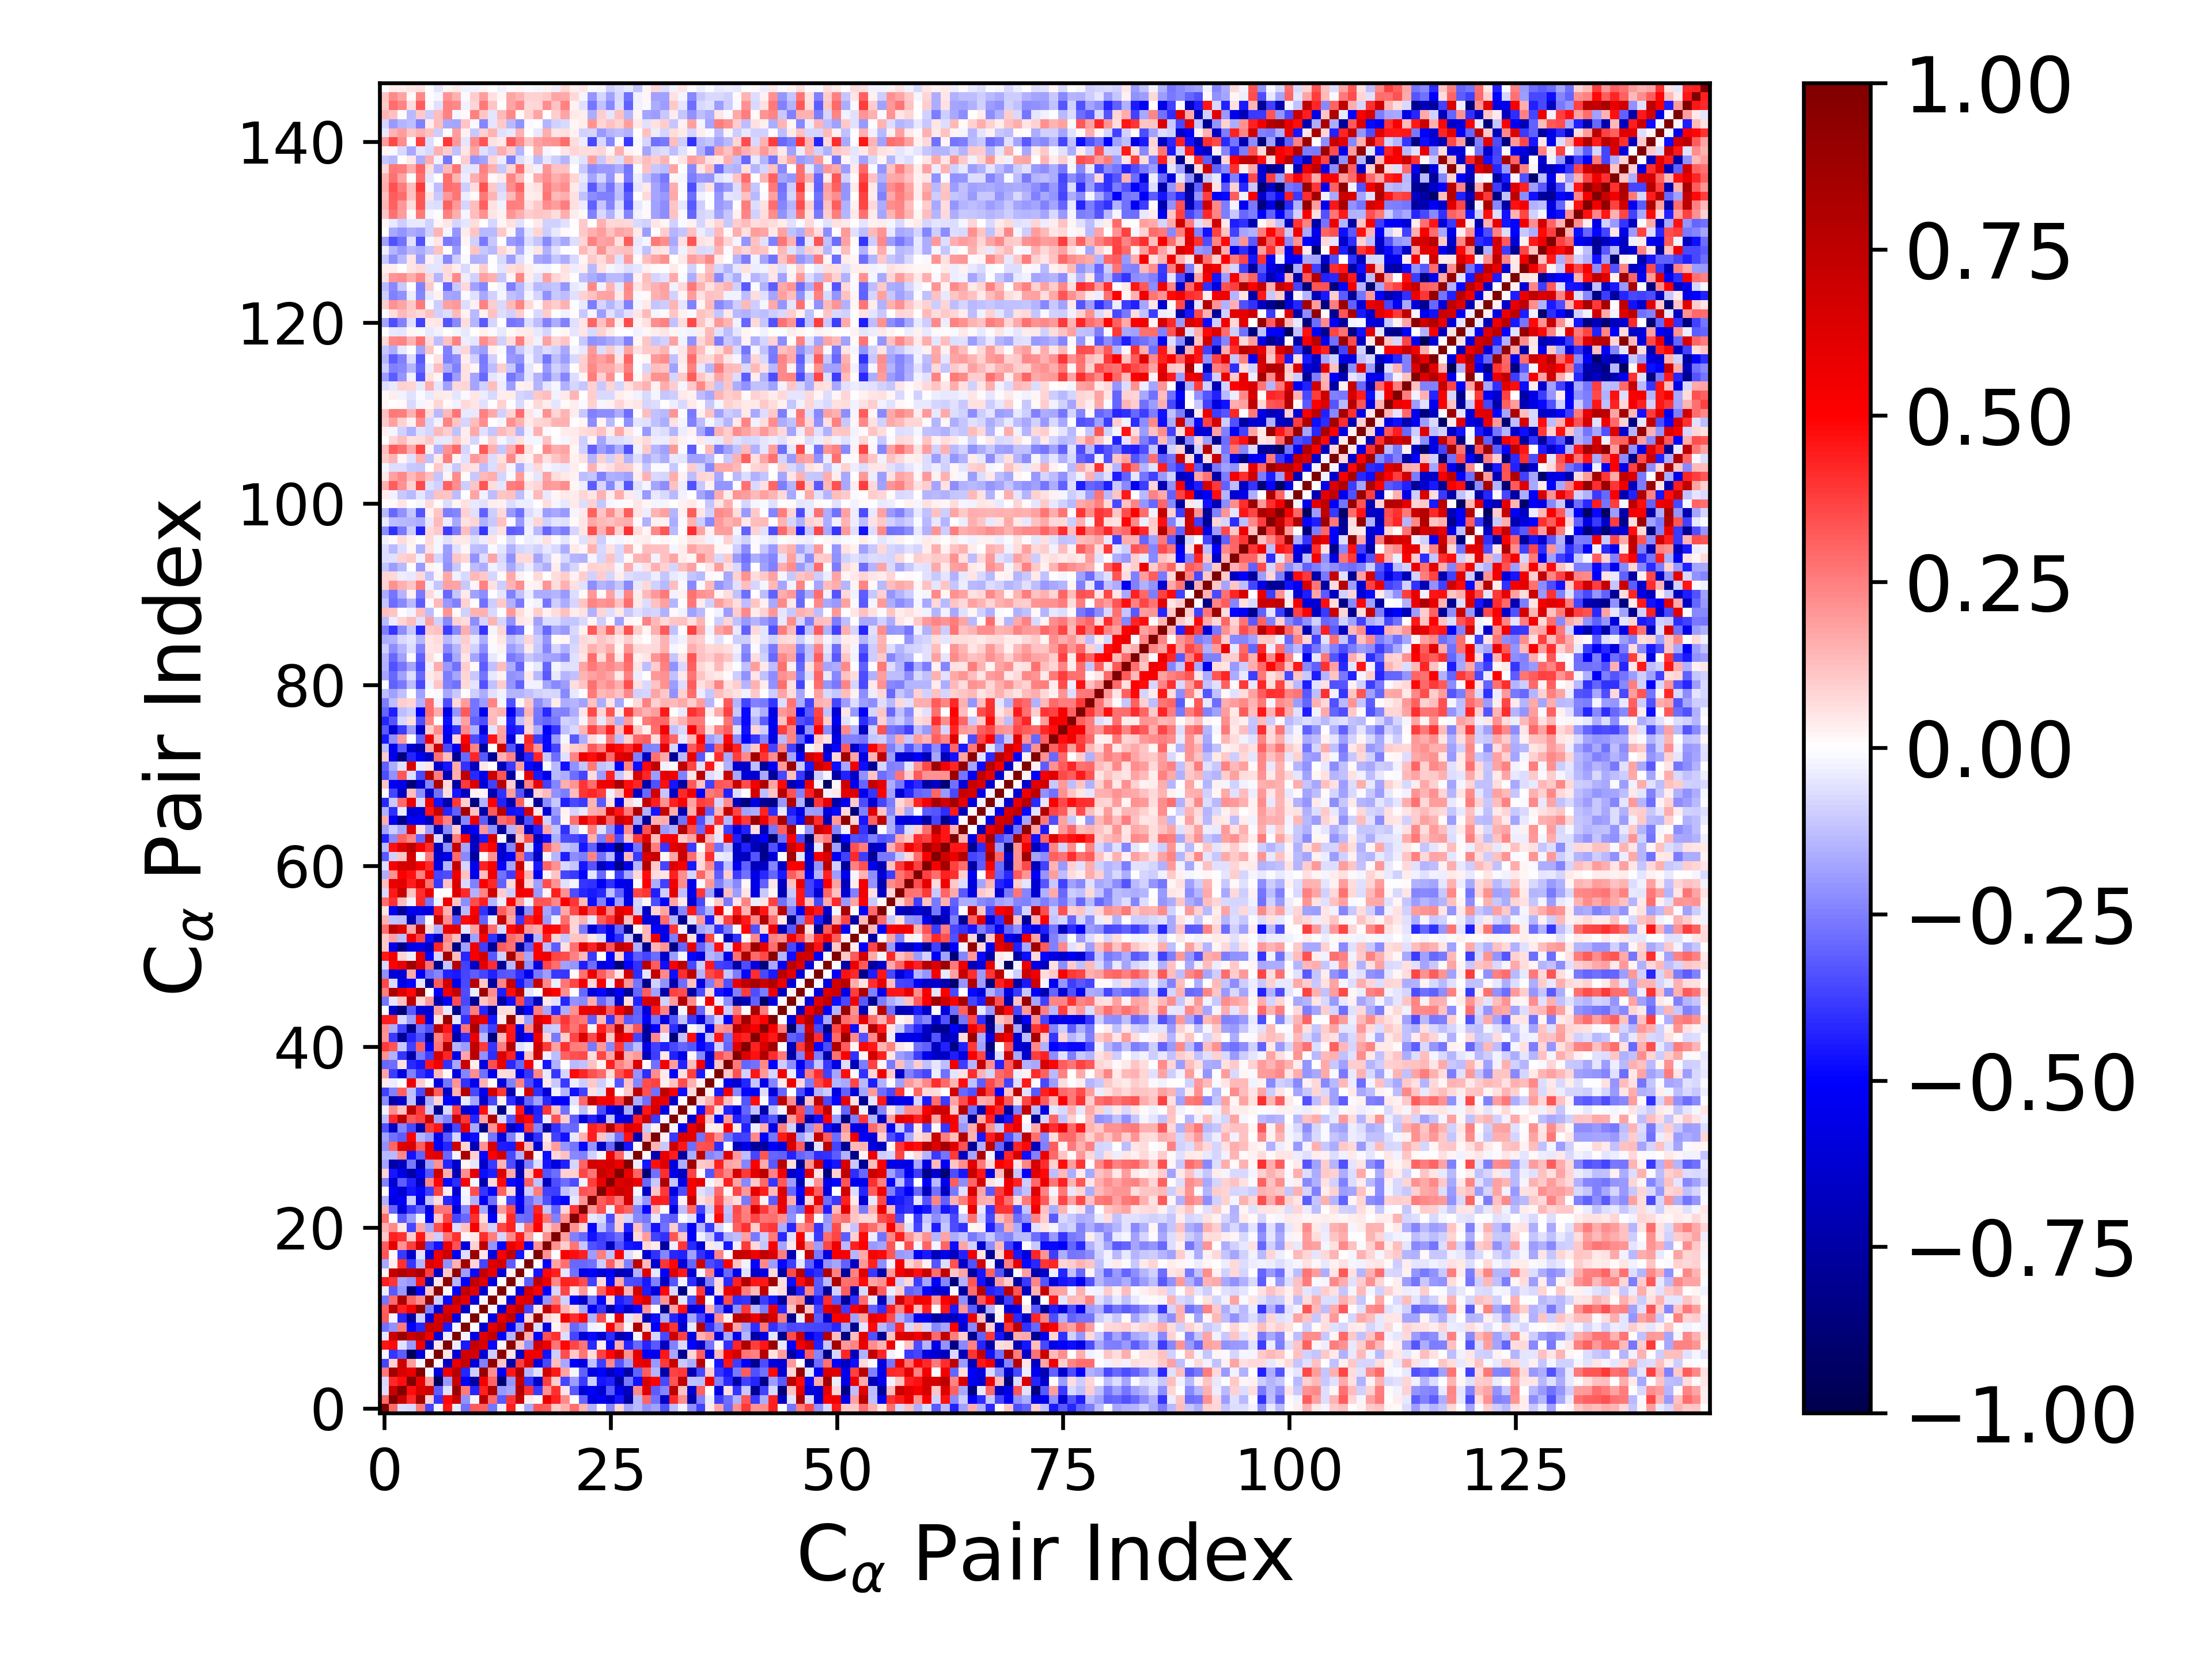

The data file committed next to this chart (first rows):
1.000000000000000000e+00, 2.902585739887404981e-01, -6.526079320099398284e-02, -7.315138345509358819e-02, 2.578756578183868942e-01, -3.604713076791365989e-01, -1.668686393180438335e-02, 4.538412904993746055e-01, -4.407061286968299435e-02, -2.782597273882707056e-01, 3.252443416294071854e-01, 3.064836720580082496e-01, -2.715121941785614834e-01, -3.145770439674736713e-02, 4.446545891733246214e-01, 1.948013636733897033e-02, -1.715040776574130732e-01, 3.358806300127725186e-01, 3.156469710123364081e-01, 1.070864164575186517e-01, 1.525927382719063918e-01, 2.821872074405622488e-01, 1.481271654746264266e-01, -1.486826398289970985e-01
2.902585739887404981e-01, 1.000000000000000000e+00, 7.130824122110487329e-01, 4.157611572723955984e-01, 8.597396414393219111e-01, 9.296537054052529669e-02, -3.951447613029904216e-01, 4.837541553796435578e-01, 7.028497261398470863e-01, -2.149680564520980441e-01, -2.324974568870340902e-02, 7.690504620941258640e-01, 2.966513472299969201e-01, -3.211129878478574118e-01, 3.938467240673766412e-01, 7.331762909722386867e-01, 3.337935578781284912e-02, 1.488759238253644333e-02, 5.890875907260496591e-01, 4.302359977813473013e-01, 2.283947300559875104e-01, 3.041906305374716436e-03, -3.019150950550728574e-01, -5.830178788682489621e-01
-6.526079320099398284e-02, 7.130824122110487329e-01, 1.000000000000000000e+00, 4.730599114614453815e-01, 6.481882037021495790e-01, 6.839427590530554602e-01, -3.182381472835104641e-01, -6.158267464637429828e-02, 8.931988374784524121e-01, 2.630652212140225932e-01, -4.262427037905283655e-01, 4.301315560189847842e-01, 8.070167544887998368e-01, -2.016344556917629149e-01, -1.742662537925860899e-01, 7.989657663748718219e-01, 4.055745189174866372e-01, -3.898794353964071258e-01, 2.111777937416483286e-01, 4.041690236225005117e-01, 4.898488437303016169e-02, -3.246591853936470762e-01, -5.946666720008567664e-01, -5.082804195215554488e-01
-7.315138345509358819e-02, 4.157611572723955984e-01, 4.730599114614453815e-01, 1.000000000000000000e+00, 5.747758990050866323e-01, 1.894826640246111693e-01, -9.586731003300005272e-01, -1.961346371816226897e-01, 7.106788369266830996e-01, -5.015069598360906156e-01, -7.638540541197648137e-01, 5.446705285168865762e-01, 2.976050706770733134e-01, -8.904193987950694833e-01, -2.095089307611941454e-01, 7.204199892406205619e-01, -3.977517189421765909e-01, -6.561022965749444547e-01, 3.797711131024646969e-01, 9.891395913167673470e-02, -3.659484547013003852e-01, -1.948161691902698112e-01, -3.868784371020186907e-01, -9.695212887956698722e-02
2.578756578183868942e-01, 8.597396414393219111e-01, 6.481882037021495790e-01, 5.747758990050866323e-01, 1.000000000000000000e+00, -1.861182116974472237e-02, -6.002628198899654377e-01, 5.535619501825731481e-01, 7.750441366278836286e-01, -4.260953011803159662e-01, -9.841691802313501380e-02, 9.204855199404738952e-01, 2.241279774796937907e-01, -5.298473182302315676e-01, 4.527293236818230593e-01, 8.257860424138908639e-01, -1.436320830990329700e-01, -5.785671960959566651e-02, 6.724875995156626152e-01, 4.515333242487486465e-01, 1.740101934324209121e-01, -2.217613688737538058e-02, -3.123980884342436037e-01, -5.855452818245360236e-01
-3.604713076791365989e-01, 9.296537054052529669e-02, 6.839427590530554602e-01, 1.894826640246111693e-01, -1.861182116974472237e-02, 1.000000000000000000e+00, 2.054819175055961830e-02, -6.620759011782660908e-01, 5.652911404182527910e-01, 7.118528415434111078e-01, -6.018706800511226529e-01, -2.450367551513899511e-01, 9.285193335984240903e-01, 1.160929395319893753e-01, -7.229532912064524641e-01, 3.791860433760841920e-01, 6.305146578186524575e-01, -5.902738249813083149e-01, -3.525286502734878979e-01, 1.318185102723850866e-01, -1.684124635381806512e-01, -5.075993276399266563e-01, -5.728136244947448219e-01, -1.212632412767175316e-01
-1.668686393180438335e-02, -3.951447613029904216e-01, -3.182381472835104641e-01, -9.586731003300005272e-01, -6.002628198899654377e-01, 2.054819175055961830e-02, 1.000000000000000000e+00, 4.794957428991801496e-02, -6.123191035363254597e-01, 6.786692135723094710e-01, 6.525854573433891304e-01, -6.232929224324348372e-01, -9.983913494774539210e-02, 9.477134343577596765e-01, 4.928525927427351155e-02, -6.605898602748968562e-01, 5.554280348802550504e-01, 5.494213367002999115e-01, -4.625838059728819007e-01, -1.015496479454887357e-01, 3.507205783988277537e-01, 1.079787848419960367e-01, 2.731894671381384088e-01, 7.022293799047116258e-02
4.538412904993746055e-01, 4.837541553796435578e-01, -6.158267464637429828e-02, -1.961346371816226897e-01, 5.535619501825731481e-01, -6.620759011782660908e-01, 4.794957428991801496e-02, 1.000000000000000000e+00, -3.724555301718784212e-02, -4.529539035785239975e-01, 7.242296077185976788e-01, 6.397516769351048183e-01, -4.781471904778760718e-01, 2.021664856335898472e-02, 9.443041828769813684e-01, 1.049732485976109797e-01, -2.114946554766492792e-01, 6.881015734783145765e-01, 5.636254188863270009e-01, 2.675414996397515455e-01, 4.873897374574004959e-01, 3.663888297843869712e-01, 2.677102183305089533e-01, -4.207171036877451198e-01
-4.407061286968299435e-02, 7.028497261398470863e-01, 8.931988374784524121e-01, 7.106788369266830996e-01, 7.750441366278836286e-01, 5.652911404182527910e-01, -6.123191035363254597e-01, -3.724555301718784212e-02, 1.000000000000000000e+00, -1.868944690512513301e-02, -5.794590144493169115e-01, 6.144021258523971740e-01, 7.271144140122985933e-01, -5.081384345562142135e-01, -1.421403743676964981e-01, 9.316263789476851853e-01, 1.511258918603915480e-01, -5.206100527370821629e-01, 3.361500611434063424e-01, 4.056408494575893808e-01, -7.027832799443496647e-02, -3.619256302621891019e-01, -6.152972968348041638e-01, -4.806617811287513531e-01
-2.782597273882707056e-01, -2.149680564520980441e-01, 2.630652212140225932e-01, -5.015069598360906156e-01, -4.260953011803159662e-01, 7.118528415434111078e-01, 6.786692135723094710e-01, -4.529539035785239975e-01, -1.868944690512513301e-02, 1.000000000000000000e+00, 2.239779845548343050e-03, -6.358442939478953226e-01, 6.092322794050911705e-01, 7.449624471215330335e-01, -5.143693052420160727e-01, -1.953038797729433618e-01, 8.525520173794859380e-01, -6.773317620802769834e-02, -5.911705811047300863e-01, 2.006069506030438640e-02, 1.207872199364837945e-01, -2.951503691805270613e-01, -2.335077611327358305e-01, -2.609651483673586930e-02
3.252443416294071854e-01, -2.324974568870340902e-02, -4.262427037905283655e-01, -7.638540541197648137e-01, -9.841691802313501380e-02, -6.018706800511226529e-01, 6.525854573433891304e-01, 7.242296077185976788e-01, -5.794590144493169115e-01, 2.239779845548343050e-03, 1.000000000000000000e+00, 1.977449135435902557e-03, -5.803936804417771933e-01, 6.065243504351779391e-01, 7.425563506712021811e-01, -4.829839146163731889e-01, 8.277489011362762494e-02, 8.949192349257145684e-01, 8.993192490370344183e-02, 4.215887629507899387e-02, 5.323234166352196484e-01, 4.088583975165658857e-01, 4.815136538874988936e-01, -1.495455146707702354e-01
3.064836720580082496e-01, 7.690504620941258640e-01, 4.301315560189847842e-01, 5.446705285168865762e-01, 9.204855199404738952e-01, -2.450367551513899511e-01, -6.232929224324348372e-01, 6.397516769351048183e-01, 6.144021258523971740e-01, -6.358442939478953226e-01, 1.977449135435902557e-03, 1.000000000000000000e+00, -1.789358512385452737e-02, -6.255504813003756048e-01, 6.101127437093963879e-01, 7.481767252960651593e-01, -3.594428039038486400e-01, 4.986195112606896240e-02, 7.471155158010047703e-01, 4.128461587414186673e-01, 1.436118979506446069e-01, 6.971988177981412738e-02, -1.688927244709266251e-01, -5.252294241547946774e-01
-2.715121941785614834e-01, 2.966513472299969201e-01, 8.070167544887998368e-01, 2.976050706770733134e-01, 2.241279774796937907e-01, 9.285193335984240903e-01, -9.983913494774539210e-02, -4.781471904778760718e-01, 7.271144140122985933e-01, 6.092322794050911705e-01, -5.803936804417771933e-01, -1.789358512385452737e-02, 1.000000000000000000e+00, 1.701798372454882066e-02, -5.992942295943494146e-01, 5.804041691534516101e-01, 6.306829291462230369e-01, -5.876810370351817081e-01, -2.054621840800856525e-01, 2.553962168809814082e-01, -8.705637301722352062e-02, -5.083349773985369469e-01, -6.535865374532122685e-01, -2.795586314971084119e-01
-3.145770439674736713e-02, -3.211129878478574118e-01, -2.016344556917629149e-01, -8.904193987950694833e-01, -5.298473182302315676e-01, 1.160929395319893753e-01, 9.477134343577596765e-01, 2.021664856335898472e-02, -5.081384345562142135e-01, 7.449624471215330335e-01, 6.065243504351779391e-01, -6.255504813003756048e-01, 1.701798372454882066e-02, 1.000000000000000000e+00, -6.782639352985117727e-03, -6.082630484030484563e-01, 6.721940070712276727e-01, 5.078557292763601350e-01, -4.946307051600177807e-01, -8.424468259836544182e-02, 3.637363938748485737e-01, 5.303474694871915252e-02, 1.980559441798662446e-01, 1.070020316384126188e-02
4.446545891733246214e-01, 3.938467240673766412e-01, -1.742662537925860899e-01, -2.095089307611941454e-01, 4.527293236818230593e-01, -7.229532912064524641e-01, 4.928525927427351155e-02, 9.443041828769813684e-01, -1.421403743676964981e-01, -5.143693052420160727e-01, 7.425563506712021811e-01, 6.101127437093963879e-01, -5.992942295943494146e-01, -6.782639352985117727e-03, 1.000000000000000000e+00, 2.389263512143708149e-02, -3.127755161390265437e-01, 7.374704710109299954e-01, 5.732459330531719521e-01, 2.342263572099646252e-01, 4.362151766382541540e-01, 4.161391605861450849e-01, 3.473210111000378242e-01, -3.683135569210366222e-01
1.948013636733897033e-02, 7.331762909722386867e-01, 7.989657663748718219e-01, 7.204199892406205619e-01, 8.257860424138908639e-01, 3.791860433760841920e-01, -6.605898602748968562e-01, 1.049732485976109797e-01, 9.316263789476851853e-01, -1.953038797729433618e-01, -4.829839146163731889e-01, 7.481767252960651593e-01, 5.804041691534516101e-01, -6.082630484030484563e-01, 2.389263512143708149e-02, 1.000000000000000000e+00, 5.652460263814107705e-04, -4.578776299608214306e-01, 4.798814260887433458e-01, 4.417927079735791129e-01, -4.912239672187027062e-02, -2.766717412322430847e-01, -5.629609809704814172e-01, -5.078350681491051732e-01
-1.715040776574130732e-01, 3.337935578781284912e-02, 4.055745189174866372e-01, -3.977517189421765909e-01, -1.436320830990329700e-01, 6.305146578186524575e-01, 5.554280348802550504e-01, -2.114946554766492792e-01, 1.511258918603915480e-01, 8.525520173794859380e-01, 8.277489011362762494e-02, -3.594428039038486400e-01, 6.306829291462230369e-01, 6.721940070712276727e-01, -3.127755161390265437e-01, 5.652460263814107705e-04, 1.000000000000000000e+00, 1.489768979306519900e-02, -5.021250668342478463e-01, 1.793385953416681555e-01, 2.746293577171204370e-01, -2.908624366163363173e-01, -2.921404534598074920e-01, -2.811445495715632070e-01
3.358806300127725186e-01, 1.488759238253644333e-02, -3.898794353964071258e-01, -6.561022965749444547e-01, -5.785671960959566651e-02, -5.902738249813083149e-01, 5.494213367002999115e-01, 6.881015734783145765e-01, -5.206100527370821629e-01, -6.773317620802769834e-02, 8.949192349257145684e-01, 4.986195112606896240e-02, -5.876810370351817081e-01, 5.078557292763601350e-01, 7.374704710109299954e-01, -4.578776299608214306e-01, 1.489768979306519900e-02, 1.000000000000000000e+00, 2.115638924261490361e-01, -7.601871496695015475e-03, 5.122642965210855159e-01, 4.696346047925378797e-01, 4.343979569111299788e-01, -1.933541740912384232e-01
3.156469710123364081e-01, 5.890875907260496591e-01, 2.111777937416483286e-01, 3.797711131024646969e-01, 6.724875995156626152e-01, -3.525286502734878979e-01, -4.625838059728819007e-01, 5.636254188863270009e-01, 3.361500611434063424e-01, -5.911705811047300863e-01, 8.993192490370344183e-02, 7.471155158010047703e-01, -2.054621840800856525e-01, -4.946307051600177807e-01, 5.732459330531719521e-01, 4.798814260887433458e-01, -5.021250668342478463e-01, 2.115638924261490361e-01, 1.000000000000000000e+00, 2.148762207588486295e-01, 9.751573801013842246e-02, 2.714340070905099100e-01, -1.159803937498859183e-01, -3.396380658931912877e-01
1.070864164575186517e-01, 4.302359977813473013e-01, 4.041690236225005117e-01, 9.891395913167673470e-02, 4.515333242487486465e-01, 1.318185102723850866e-01, -1.015496479454887357e-01, 2.675414996397515455e-01, 4.056408494575893808e-01, 2.006069506030438640e-02, 4.215887629507899387e-02, 4.128461587414186673e-01, 2.553962168809814082e-01, -8.424468259836544182e-02, 2.342263572099646252e-01, 4.417927079735791129e-01, 1.793385953416681555e-01, -7.601871496695015475e-03, 2.148762207588486295e-01, 1.000000000000000000e+00, 1.925599119763227174e-01, -2.425469585545695361e-01, -2.956811251326577072e-01, -4.682378576080076238e-01
1.525927382719063918e-01, 2.283947300559875104e-01, 4.898488437303016169e-02, -3.659484547013003852e-01, 1.740101934324209121e-01, -1.684124635381806512e-01, 3.507205783988277537e-01, 4.873897374574004959e-01, -7.027832799443496647e-02, 1.207872199364837945e-01, 5.323234166352196484e-01, 1.436118979506446069e-01, -8.705637301722352062e-02, 3.637363938748485737e-01, 4.362151766382541540e-01, -4.912239672187027062e-02, 2.746293577171204370e-01, 5.122642965210855159e-01, 9.751573801013842246e-02, 1.925599119763227174e-01, 1.000000000000000000e+00, 2.158538516159206611e-01, 8.460825058359357220e-02, -4.878127253621890591e-01
2.821872074405622488e-01, 3.041906305374716436e-03, -3.246591853936470762e-01, -1.948161691902698112e-01, -2.217613688737538058e-02, -5.075993276399266563e-01, 1.079787848419960367e-01, 3.663888297843869712e-01, -3.619256302621891019e-01, -2.951503691805270613e-01, 4.088583975165658857e-01, 6.971988177981412738e-02, -5.083349773985369469e-01, 5.303474694871915252e-02, 4.161391605861450849e-01, -2.766717412322430847e-01, -2.908624366163363173e-01, 4.696346047925378797e-01, 2.714340070905099100e-01, -2.425469585545695361e-01, 2.158538516159206611e-01, 1.000000000000000000e+00, 3.962149567586582544e-01, -4.486854883191974952e-02
1.481271654746264266e-01, -3.019150950550728574e-01, -5.946666720008567664e-01, -3.868784371020186907e-01, -3.123980884342436037e-01, -5.728136244947448219e-01, 2.731894671381384088e-01, 2.677102183305089533e-01, -6.152972968348041638e-01, -2.335077611327358305e-01, 4.815136538874988936e-01, -1.688927244709266251e-01, -6.535865374532122685e-01, 1.980559441798662446e-01, 3.473210111000378242e-01, -5.629609809704814172e-01, -2.921404534598074920e-01, 4.343979569111299788e-01, -1.159803937498859183e-01, -2.956811251326577072e-01, 8.460825058359357220e-02, 3.962149567586582544e-01, 1.000000000000000000e+00, 2.093300006509733469e-01
-1.486826398289970985e-01, -5.830178788682489621e-01, -5.082804195215554488e-01, -9.695212887956698722e-02, -5.855452818245360236e-01, -1.212632412767175316e-01, 7.022293799047116258e-02, -4.207171036877451198e-01, -4.806617811287513531e-01, -2.609651483673586930e-02, -1.495455146707702354e-01, -5.252294241547946774e-01, -2.795586314971084119e-01, 1.070020316384126188e-02, -3.683135569210366222e-01, -5.078350681491051732e-01, -2.811445495715632070e-01, -1.933541740912384232e-01, -3.396380658931912877e-01, -4.682378576080076238e-01, -4.878127253621890591e-01, -4.486854883191974952e-02, 2.093300006509733469e-01, 1.000000000000000000e+00
8.395781396234820726e-03, -5.296292637236776901e-01, -6.284025393468850584e-01, -4.550013952641669968e-01, -4.962446419313957247e-01, -3.799311038414604491e-01, 3.678639858513798044e-01, 3.811837618855943438e-02, -6.241559766474855664e-01, -1.604460055873909927e-02, 3.497307773731833658e-01, -3.938367588305138889e-01, -4.905603474131960962e-01, 3.120327164325819580e-01, 7.699778880456191466e-02, -6.192593179294682004e-01, -1.012060177551025730e-01, 2.536063966687643889e-01, -3.673286750597179462e-01, -3.760567616376729871e-01, -1.177012867813471558e-01, -7.668110344034438641e-02, 3.371985253712814767e-01, 3.153156439141625023e-01
-2.417039511199352009e-01, -6.230978469829376865e-01, -3.156837819118242239e-01, -4.333712404270273488e-01, -6.864991885521293247e-01, 2.334176499840681096e-01, 4.855850316861268778e-01, -4.833907548141710420e-01, -4.137183975436202754e-01, 5.072457921209559961e-01, -1.746209138633296465e-02, -7.230026499070898449e-01, 7.118594654150708911e-02, 4.811393992751666904e-01, -4.819566596799310654e-01, -5.233594456462439259e-01, 3.119022600097925979e-01, -1.176657547412776894e-01, -6.820595376901781304e-01, -3.495470539918944519e-01, -2.816669212732911820e-01, -3.492787056645090815e-01, -3.063608836125266202e-02, 3.827346116261632347e-01
8.277171859034494761e-02, -4.577307096478054338e-01, -5.691084216133234230e-01, -7.493391103213504767e-01, -5.328653506524585470e-01, -3.358565442775542365e-01, 6.846614654210528839e-01, 1.597384882503453118e-01, -7.036615860362774866e-01, 2.208594687241175469e-01, 5.990137507736362776e-01, -4.748575675378151617e-01, -4.376643182662493525e-01, 6.270397631335362654e-01, 1.690800702692211999e-01, -7.089203052428643126e-01, 1.090949784874095108e-01, 5.013476051867533645e-01, -3.340915598285584265e-01, -2.812530343440753922e-01, 9.253475103565658721e-02, 9.023760517577521234e-02, 3.670413837358750264e-01, 2.695079562045994970e-01
-1.790802935875567548e-01, -7.476801594555669839e-01, -6.758552785231368709e-01, -2.592631154655676284e-01, -7.472237790292671766e-01, -1.893304378263540866e-01, 2.184302078697518135e-01, -4.231295513678666742e-01, -6.474173138243035641e-01, 1.674094050004782883e-02, -4.734687427360395606e-02, -6.481714531488663722e-01, -3.854428228642832188e-01, 1.468324572038295084e-01, -3.499056467748617449e-01, -6.742038285224840610e-01, -2.454066446703264681e-01, -6.736364747314320389e-02, -4.580557591307347631e-01, -5.875138952415781546e-01, -4.340647176851046285e-01, -7.844763012964864335e-02, 3.033133611420623654e-01, 6.702003416073371023e-01
-1.402300898736602575e-01, -1.330308893289608441e-01, 2.328569063943071171e-01, -4.686579739864083494e-01, -3.092476761911180372e-01, 5.565924779381524745e-01, 6.067653135441207768e-01, -2.931963510913180304e-01, -1.589246529125409521e-02, 8.219504098298583417e-01, 8.973035530146207528e-02, -4.850270312119474569e-01, 4.992023797427302956e-01, 6.749839202000277316e-01, -3.572942573419460865e-01, -1.515407255335837478e-01, 7.529542581737456164e-01, 1.874169626888900347e-02, -4.689788585506954877e-01, 7.340547827918751655e-02, 1.222614216033152540e-01, -2.322401605056721718e-01, -2.485746035067378235e-01, -8.961247059057252107e-02
-2.154663192849809727e-01, 3.007529925783932745e-01, 6.161156256083871741e-01, 6.454264119053578774e-01, 3.194445238740687421e-01, 5.939397766352161323e-01, -5.186350063961472356e-01, -4.293672550619738737e-01, 6.802575632630143421e-01, 8.421426132337826720e-02, -7.025210868500330053e-01, 2.031997331308769417e-01, 6.455423763235700330e-01, -4.383024221317577962e-01, -4.503305540429495268e-01, 6.237398218382691484e-01, 1.368316203649894980e-01, -6.318606344912388595e-01, 7.344720806804222457e-02, 1.935761530415274212e-01, -2.043465797381688598e-01, -2.711578788320200273e-01, -4.892049734313719256e-01, -2.044802366746485689e-01
-1.806048645418112941e-01, -2.805900621095648861e-01, -3.180463373229156510e-01, 4.922945543852175754e-01, -1.425570752352330606e-01, -2.022797841867127466e-01, -5.451238045077720917e-01, -3.211918867035565284e-01, -8.200519379764653616e-02, -5.128362560747508070e-01, -4.702778103481401462e-01, -1.442988659328814198e-02, -2.733614572400551168e-01, -5.951405088996237769e-01, -2.442363212389025706e-01, -4.094803083139920280e-02, -6.394791361694591725e-01, -4.010255923240161890e-01, 4.059965568607316194e-02, -3.689656114250365881e-01, -4.652516329324286604e-01, -4.679651174994374496e-02, 1.488739005050057074e-01, 4.404734868230002487e-01
-3.376893167771293225e-01, -6.503998121085740047e-01, -2.365799651104876222e-01, -3.556652813745038721e-01, -7.398147881893102351e-01, 3.902175397827575276e-01, 4.542119726855792239e-01, -6.583652912491414488e-01, -3.546374585047447070e-01, 6.087577814509718133e-01, -1.656376370584324575e-01, -8.161854532254098071e-01, 2.089925087822228356e-01, 4.790485480842316401e-01, -6.610002909441978769e-01, -4.948111971266491715e-01, 3.977952836068613385e-01, -2.391114369060199363e-01, -7.562576679794277279e-01, -4.009914276078965223e-01, -2.757726141264972841e-01, -2.918836101129859695e-01, -7.269870774827618190e-03, 4.325582998764585518e-01
-1.317354912017492385e-01, 4.202080413047523111e-01, 7.644295957593596480e-01, 3.298731694028660955e-01, 3.701819866958094840e-01, 7.114925656801690534e-01, -1.720731519647317465e-01, -2.460364793829039054e-01, 7.000118450785470792e-01, 3.913037109406370950e-01, -4.255529085449615834e-01, 1.865955718232303606e-01, 7.979512671437798410e-01, -7.756417069023946453e-02, -3.328827084248198731e-01, 6.204434141986759910e-01, 4.849775833428822125e-01, -4.274618004325500542e-01, -3.690487802039253001e-02, 3.327773225091016362e-01, 9.457643132640221328e-02, -3.183824301368026188e-01, -5.938431779449032666e-01, -4.352249169260773431e-01
-3.006241089978645142e-02, 2.243697539893362847e-01, 1.197811254592886787e-01, 7.567322969602428007e-01, 3.828428371422438192e-01, -1.085195212835382839e-01, -8.083184163973144987e-01, -7.290176088609158500e-02, 3.735410142959393887e-01, -6.348532480005834033e-01, -5.317935191048062116e-01, 4.657228579857080608e-01, -4.874107667142001804e-02, -8.406007572158709085e-01, -2.844099375041655997e-02, 4.495191941530208846e-01, -6.076777844815275387e-01, -4.347936765486528632e-01, 3.965428740248774786e-01, 1.160827203354515280e-01, -2.770922745212428540e-01, -8.922933530941874747e-03, -1.311261225427789723e-01, 2.510842799310754325e-02
-2.263019401006339248e-01, -7.449528413291345297e-01, -6.408813439956873026e-01, -1.199654939011818577e-01, -7.163929079410698009e-01, -1.606222297254670528e-01, 8.537755896671388178e-02, -4.995489897590228434e-01, -5.813065523731197892e-01, -4.031659652713682346e-02, -1.744400102384549012e-01, -6.257372521143237387e-01, -3.556154997936175621e-01, 2.769698599019599500e-02, -4.124025593977613258e-01, -6.153876337017986087e-01, -3.015595106223260546e-01, -1.826142520802404856e-01, -4.163883470769869088e-01, -5.118875132944041839e-01, -5.044335215645261439e-01, -6.131612977417964794e-02, 2.929195250411621987e-01, 7.198587117856354300e-01
-3.745945061397594755e-01, -2.458521388306368627e-01, 3.124421517960716543e-01, -1.296605559525771945e-01, -3.572456553604778096e-01, 7.713134112246240459e-01, 3.141883431221197398e-01, -6.549770063452906577e-01, 1.542873301509442296e-01, 7.830163549681385948e-01, -3.543866016498755100e-01, -5.401614822986552378e-01, 6.746779394930871865e-01, 3.879783493688743756e-01, -7.008878933769875363e-01, -1.728044427814174125e-02, 6.811015732982599324e-01, -4.040664385446124385e-01, -6.077748457204643628e-01, -2.810908659690437156e-02, -1.476789886342809999e-01, -4.636295410170866438e-01, -3.678804826594365140e-01, 5.980439304805558465e-02
4.161081983219781094e-02, -3.539411162159970120e-02, 1.570956778347589811e-03, 5.563601109745406337e-01, 1.009553474155012037e-01, -9.836719566652022892e-03, -5.773931890932745281e-01, -2.683973130346509195e-01, 2.066948967535380544e-01, -3.999104110527613720e-01, -5.347157301098381943e-01, 1.556399381032281815e-01, 1.254851561901624245e-02, -5.941943736640695750e-01, -2.463992626634268768e-01, 2.475803683957176760e-01, -3.504871657114395633e-01, -4.699840196548406568e-01, 4.552094319595560018e-02, -1.044347197043635628e-01, -3.855272042587488124e-01, -3.464135669850028354e-02, -9.503151785394066409e-02, 1.093264135233559253e-01
1.737854774383122414e-01, -3.764958109344939130e-01, -5.792934775385619739e-01, -2.440879217466274398e-01, -3.932862611207147419e-01, -4.598500057797532126e-01, 1.382935034768156546e-01, 1.658848114496427190e-02, -5.836255263648864045e-01, -2.402836235484907546e-01, 2.209750193755471437e-01, -2.790622947264876919e-01, -5.444652185839836678e-01, 6.377254421789321781e-02, 7.761582394638606719e-02, -5.247490650972180815e-01, -3.912884882191611235e-01, 2.377191888840971268e-01, -4.507910158330957762e-02, -3.925786699413970626e-01, -8.012507586389862324e-02, 4.834371341980331360e-01, 4.269448177881411399e-01, 3.364791355375663651e-01
-2.948049297731969443e-01, -2.866134596833556647e-01, 5.711328002178262669e-02, -4.162838176339639373e-01, -4.588090677217662727e-01, 4.580475701384801313e-01, 5.386344021507621926e-01, -3.991115065308579180e-01, -1.707078318936138817e-01, 6.981158978127102177e-01, 3.321662076254391222e-02, -5.847479329220177657e-01, 3.443625166948087735e-01, 5.832905837953892281e-01, -4.199490464222218056e-01, -2.947317678521927942e-01, 5.091598749786763189e-01, -9.066522654173587298e-03, -4.579327613451571466e-01, -1.539401605995795452e-01, 7.420438696806169743e-03, -1.404989978232663583e-01, -1.215096739916545487e-01, 1.203089687243125011e-01
2.176514432324706538e-01, -1.484646957096280306e-01, -3.925750495402804408e-01, -7.304351379666335076e-01, -2.595771866011726270e-01, -3.763798375833363741e-01, 6.619170942785262968e-01, 4.247417708944532522e-01, -5.565086982506977087e-01, 1.754452451284433667e-01, 7.668589329230566243e-01, -2.132920832440606262e-01, -4.093123385853255081e-01, 6.323626204893972869e-01, 4.330912179481480884e-01, -5.358365289874991166e-01, 1.172146500521601825e-01, 7.096538400649156086e-01, -2.817194178983124797e-02, -1.295382835365967711e-01, 3.106605014793529240e-01, 3.394017794241921404e-01, 3.569288337357012786e-01, 6.876991417093433756e-02
3.901184351855169208e-01, 3.310215243477070968e-01, -1.020353907400962656e-01, -3.748525229522542968e-01, 3.178642244883847501e-01, -5.017760723521168531e-01, 2.701400568092135468e-01, 8.082826072674716977e-01, -1.469145622115355099e-01, -1.900028632772380599e-01, 7.416652674789718791e-01, 3.885496382144922323e-01, -3.953210368958135490e-01, 2.530907978428636462e-01, 7.910739881629271775e-01, -5.550319009075269788e-02, -2.830135350271252570e-02, 7.019528158767708304e-01, 3.877018057408185281e-01, 1.808921832792513840e-01, 3.987181309587575773e-01, 2.533595723599144645e-01, 2.452519761706684620e-01, -2.618453529700068283e-01
2.073162350637440254e-01, -3.902196655677872550e-01, -8.025003516445241569e-01, -4.230337697745163439e-01, -3.401830096171224449e-01, -7.985292425932660754e-01, 2.495345766364302498e-01, 3.785301890391871704e-01, -7.493179270072177767e-01, -4.073763517932670331e-01, 5.667479331344043025e-01, -1.365973861468346429e-01, -8.653540611975770735e-01, 1.359726525105250383e-01, 4.606662002280207391e-01, -6.433575351883102922e-01, -4.898346672835879878e-01, 5.396983705407135679e-01, 7.472434212592143910e-02, -2.641975703859431590e-01, 9.532879217117666559e-02, 3.622220836490316342e-01, 6.467062190820748180e-01, 3.533707980227406287e-01
2.262469508238264260e-01, -1.606939579474320201e-01, -3.683243624389334614e-01, -8.233607184280273827e-01, -2.784562235617208392e-01, -3.446038994046879411e-01, 7.696402629827401309e-01, 4.541692342842868491e-01, -5.718172965104864058e-01, 2.695859926854495825e-01, 8.337142058837095915e-01, -2.523744761632290556e-01, -3.809178844145127418e-01, 7.457763635382296252e-01, 4.502354280886061155e-01, -5.644981833465644305e-01, 2.306446732827934498e-01, 7.329442237686937256e-01, -1.113294340013294970e-01, -9.573555050582648052e-02, 3.634346124433153746e-01, 2.684785273744857981e-01, 3.874669200804449765e-01, 3.012048009738133372e-02
4.400579553111284015e-01, 4.312009489808989460e-01, -7.054761516909623109e-02, -1.940511054115663936e-01, 4.772224361626951628e-01, -5.933724402507868367e-01, 6.161031026724631682e-02, 8.875230617820033530e-01, -4.733147733262300927e-02, -4.016725826556934997e-01, 6.655864899793930700e-01, 5.733324916121053105e-01, -4.535097628138711756e-01, 3.480148943309773618e-02, 8.717546482846696421e-01, 7.568860935027856007e-02, -1.938205316177057658e-01, 6.370240787455092590e-01, 5.180235083165071197e-01, 2.650001840779435680e-01, 3.906354279214884206e-01, 2.852262852425021533e-01, 2.633836584783099122e-01, -3.199210295340531585e-01
-3.148870033827117550e-03, -6.651928436888799867e-01, -8.810746599592285122e-01, -3.221290727186207348e-01, -6.199974788616560151e-01, -6.151841152517081301e-01, 1.890922318196633645e-01, -4.393356332754936450e-02, -8.118172012126200210e-01, -3.094024964198726080e-01, 2.542474425864154064e-01, -4.273035799123228728e-01, -7.651490328356063131e-01, 6.739027578005449270e-02, 6.313797803534960951e-02, -7.448599621730207510e-01, -4.886046275131698535e-01, 2.505514877646454752e-01, -1.790781848831224099e-01, -4.179514368016056802e-01, -1.586028257505551209e-01, 2.169122305846997723e-01, 5.664512123339517924e-01, 5.814536377820999080e-01
-2.690725020783508725e-01, -4.803781540689316953e-02, 1.238932978414267333e-01, 7.590964783216875844e-01, 8.588086064210948001e-02, 1.954376505862037705e-01, -7.362434301248862445e-01, -5.108093469151701038e-01, 3.490221754721966607e-01, -3.526859653555365348e-01, -8.018282407404986323e-01, 1.122548370177103710e-01, 1.816084796427617221e-01, -7.458490649752673729e-01, -4.717144500305402444e-01, 3.550266603847739844e-01, -3.827725029638902043e-01, -7.029836461477070308e-01, 4.243583196842545813e-02, -5.842090297773212815e-02, -4.238273257427094265e-01, -2.156936438513473997e-01, -2.316544116867332304e-01, 1.576086518331749342e-01
2.529657684430882125e-01, 8.277825968941397994e-01, 6.211130723447999546e-01, 4.838632814096349155e-01, 9.141428305648264807e-01, 1.865490605335656847e-03, -4.980921082891421325e-01, 5.420532553967133405e-01, 7.213529700083135543e-01, -3.505459762685571024e-01, -3.355425421039381212e-02, 8.794093056836911337e-01, 2.262142081050321496e-01, -4.414405436071158761e-01, 4.740576125576336786e-01, 7.891554341047161136e-01, -5.349122179959998197e-02, -1.009935467709001085e-03, 6.181886794179075606e-01, 5.031792021424131844e-01, 2.224763051189415086e-01, -2.557888929653777486e-03, -2.920084532896402574e-01, -6.033981054821385692e-01
3.550963576977573810e-01, -7.745286612908801327e-02, -5.691521800126390085e-01, -4.869524811677927723e-01, -5.227277564156559281e-02, -7.825419977797857252e-01, 3.198683161939995800e-01, 6.804112929399298570e-01, -5.680717059458886276e-01, -3.547154526112605843e-01, 7.681352676025040571e-01, 1.106469145262996279e-01, -7.696072436639687098e-01, 2.360314793734639427e-01, 7.188529260881437732e-01, -4.504639162667305463e-01, -3.072434512464858325e-01, 7.257012667567850350e-01, 2.316211510710714239e-01, -3.640699395475094358e-02, 2.685441190110546272e-01, 3.624141577665732084e-01, 5.429774250050816153e-01, 7.921512699914369515e-02
-2.117982482630570984e-01, -6.084240261256922411e-01, -6.114594607241310431e-01, 1.679089408482855039e-01, -5.119940033801306800e-01, -2.888437137643719010e-01, -2.393007648682102806e-01, -4.319463429565272850e-01, -4.462613442822144227e-01, -3.605420108646817390e-01, -3.136672817483034947e-01, -3.610979031434806696e-01, -4.317326344579030528e-01, -3.354070065826276759e-01, -3.241520803064800171e-01, -4.063076522819705771e-01, -5.410916606201616741e-01, -2.593578057141053828e-01, -1.946526793392270860e-01, -3.876528085903644949e-01, -3.919810501650480283e-01, 8.973040693663865766e-03, 2.762824081936391951e-01, 5.768321795847882738e-01
-7.614333685114861583e-02, 5.071650578323813052e-01, 5.837912740772067677e-01, 8.749102543761247963e-01, 6.415975557162904019e-01, 2.770217319212236462e-01, -8.357326551745479781e-01, -1.095781452498738873e-01, 7.835320789734246949e-01, -3.681286548286121230e-01, -6.704612702202895624e-01, 5.966005355964207890e-01, 4.080117728000584032e-01, -7.851574228277006240e-01, -1.394462373530719890e-01, 8.028485545528502021e-01, -2.112104263806982851e-01, -5.858315701797983666e-01, 3.665241949127691634e-01, 2.820272196045572888e-01, -1.841300066993944440e-01, -2.053734341811862540e-01, -4.398653892172393332e-01, -2.828216046089228608e-01
4.476817493119716329e-01, 5.484780810186178357e-01, 8.449400605722681701e-02, -3.748090983184491215e-02, 6.129299663972077594e-01, -4.971962444622206045e-01, -7.949606424672781002e-02, 8.576282743701676425e-01, 1.315532388447559764e-01, -4.241697921260178528e-01, 5.307302176876412814e-01, 6.785499448746101780e-01, -3.251782848099558088e-01, -8.623576521712039700e-02, 8.265918986449964923e-01, 2.422340217574701082e-01, -1.738843180252751253e-01, 5.158197911852856477e-01, 5.594185289379082215e-01, 3.654516452178693253e-01, 3.502523862128089083e-01, 2.435952407490460103e-01, 1.370107210805315279e-01, -3.859587945612830695e-01
1.026275535171118775e-01, -5.514840994032957910e-01, -8.394686339242658502e-01, -5.650555643584983523e-01, -5.529306553803043922e-01, -6.642333799016691964e-01, 4.275687182367116090e-01, 1.990759431997242979e-01, -8.514521304771652810e-01, -1.844388588424724085e-01, 5.476858128880387477e-01, -3.810726431956993898e-01, -7.817700404068894660e-01, 3.178790755144988434e-01, 2.806058459954429707e-01, -7.791511884138959676e-01, -3.083453501412183329e-01, 5.122450352424442466e-01, -1.328278002967547833e-01, -3.190708790442524090e-01, 5.828036671021376985e-02, 2.785816407944432527e-01, 6.026235684904917012e-01, 4.313604751250528224e-01
1.050831186498721037e-01, 1.837644342409693876e-01, -1.275029821268997832e-01, 5.637910397957810460e-01, 3.721019408156748809e-01, -4.738625007745249640e-01, -6.832024836744521323e-01, 2.391341657733195014e-01, 1.251584686476953923e-01, -7.989300598821530430e-01, -1.839661092919240570e-01, 5.124498804892152481e-01, -4.026510685143682156e-01, -7.363689708252170174e-01, 2.960165950086420250e-01, 2.454451944984407663e-01, -6.780686048695243606e-01, -1.411316258078325891e-01, 4.317191273726188050e-01, 8.877229779216731786e-02, -1.147060507207095931e-01, 1.117180872209052322e-01, 1.242026156686447391e-01, 4.135464103532281166e-02
2.884795091461360150e-01, 7.661897686004506269e-01, 6.226408954027864429e-01, 1.646221754421823003e-01, 7.810221895765158129e-01, 7.765456372101410543e-02, -1.492507923850912577e-01, 5.724071345789171206e-01, 5.877868792943578002e-01, -5.271476733309064105e-02, 1.866978661963433761e-01, 6.819921977811779223e-01, 2.825132823956128525e-01, -7.223613716317747735e-02, 4.799095280550499387e-01, 6.198977479038229044e-01, 1.970293594599073494e-01, 1.707484943438880021e-01, 4.927546430205743677e-01, 4.801514529879928883e-01, 3.657569477615995601e-01, 8.434646796113641487e-02, -2.615755949289393367e-01, -6.209979732261630136e-01
1.560272562389342643e-01, -1.184981701849995156e-01, -1.250351955355355760e-01, -7.161849900627985654e-01, -2.499230313291782302e-01, -8.455849531602834326e-03, 7.276590070563816459e-01, 2.214321109957899658e-01, -3.382396464025856919e-01, 4.815532268808819794e-01, 5.741009450783425283e-01, -3.083580376589529770e-01, -3.864612984022076925e-02, 7.386900942516192448e-01, 1.768518222976540322e-01, -3.849176892335384181e-01, 4.309784394420529963e-01, 5.048796054438586811e-01, -2.015219688132094678e-01, -3.876071825699810985e-02, 2.843841706292110638e-01, 8.027712443166659662e-02, 1.494463008608044041e-01, -4.269678338522730349e-02
4.695349674525046979e-02, -5.374643052142893396e-01, -7.878505271230114015e-01, -5.536081790816945736e-01, -5.567371798832370100e-01, -5.935505984006823610e-01, 4.295246403688851022e-01, 1.488486602683497251e-01, -8.179524894364282872e-01, -1.335894321354914593e-01, 5.063534940305011167e-01, -4.006557827879878575e-01, -7.081276204117278317e-01, 3.183517692021853307e-01, 2.182388293635528775e-01, -7.400582234844024221e-01, -2.252076212853033055e-01, 4.831465729363552120e-01, -1.731286083146057198e-01, -2.772502643055311800e-01, 1.709807305042349290e-01, 3.447083853119112251e-01, 5.650841385026303954e-01, 3.532867076667199902e-01
2.861222286805419346e-01, 4.039355394603429406e-01, 1.293008128403941581e-01, -2.850432660029633691e-02, 4.187924541371072507e-01, -2.656964880593913891e-01, -3.074182274258748654e-02, 5.408662112846099879e-01, 1.123684643676382128e-01, -2.218559342158938075e-01, 3.468207191855081639e-01, 4.390986737647118998e-01, -1.411036850262351316e-01, -3.873316009182054681e-02, 5.099226019213792815e-01, 1.947428118554143661e-01, -2.390834726316765080e-02, 3.301934904361562007e-01, 3.301646210862794195e-01, 2.328328320199143375e-01, 5.098071761108481370e-01, 3.928676545922988317e-01, 1.377281963815401022e-01, -4.712969128695151944e-01
-7.120662444970259075e-02, 4.517271423655113693e-01, 7.037525796753958396e-01, 1.185107133373044519e-01, 4.126229543709676317e-01, 5.756324743726251025e-01, 5.537259933743330156e-03, 1.221859228371718290e-03, 6.177106632544506759e-01, 4.166377401773934119e-01, -1.529518132886401038e-01, 2.345004251743433021e-01, 6.765343533092643691e-01, 9.733136164869023166e-02, -9.634126640630430449e-02, 5.346203848532175007e-01, 5.220670708135632943e-01, -2.012614747097422330e-01, 2.116716498234555432e-02, 4.426168672185689101e-01, 2.171200715520461011e-01, -3.445959828296176752e-01, -4.253272850800769445e-01, -4.519275885142560178e-01
1.310301794959090882e-01, 5.818587563774293425e-01, 6.067345185654680062e-01, 4.444337351196423480e-01, 5.978947051207325059e-01, 2.787357893887196791e-01, -3.895317166126783803e-01, 1.232877362359590806e-01, 6.424947014173321147e-01, -7.288617797214817784e-02, -2.464467608993442804e-01, 5.151428840538399001e-01, 4.194029213842026538e-01, -3.113981432448091891e-01, 7.421990303687452106e-02, 6.385399512500862240e-01, 8.064417873662002578e-02, -1.847769124085976433e-01, 3.460066627827295127e-01, 2.108105373803747518e-01, -6.160218265401375820e-02, -1.636037397938925816e-02, -3.944486288279742126e-01, -4.046412888502540217e-01
-1.596483312185017489e-01, 2.150749418116868761e-01, 5.103316961322091894e-01, 4.668877484122124222e-01, 2.446459970340987278e-01, 5.116227087242273264e-01, -3.629135263744748263e-01, -3.460068474274638484e-01, 5.472462373468607311e-01, 1.234473598763870528e-01, -5.510249544002603361e-01, 1.320044363740870696e-01, 5.489183597470379539e-01, -2.807330020501880852e-01, -3.794493096830218182e-01, 4.691725269643325924e-01, 1.473009490987073067e-01, -5.288733949387653954e-01, -1.910430677287532075e-02, 1.164412967219988354e-01, -3.622091547597168226e-01, -3.898319455205041528e-01, -4.941506833522239517e-01, -4.976455112215306953e-02
-6.873831293836660250e-02, 5.171089103664811004e-01, 6.579619892873422859e-01, 6.642765767556133572e-01, 5.362968085869985746e-01, 4.205084813027752388e-01, -5.711012540555655548e-01, -1.443919298062493750e-01, 7.268722272104035653e-01, -8.490273705015012606e-02, -5.417221891097716568e-01, 4.309037027261898856e-01, 5.243139390396051036e-01, -4.864834581526689683e-01, -1.796344347878947589e-01, 6.959238028178330593e-01, 3.036556028672678792e-02, -4.456548913520839150e-01, 3.021177101012157418e-01, 2.186106187663890421e-01, -7.276313316380311758e-02, -1.120882787429537397e-01, -4.597895400510120245e-01, -3.341507198860470540e-01
... 86 more rows
